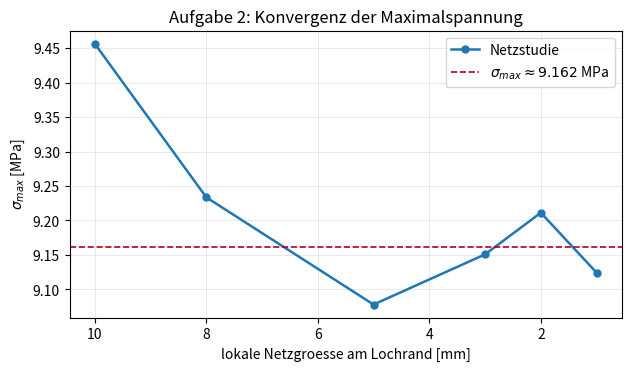
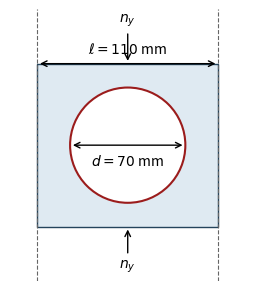

Python code for these plots, in order:
from __future__ import annotations

import csv
from pathlib import Path

import matplotlib

matplotlib.use("Agg")
import matplotlib.pyplot as plt
import numpy as np
from matplotlib.patches import Circle, Rectangle


PROJECT = 27
D_MM = 70.0
L_MM = 110.0
T_MM = 4.0
NY_N_PER_MM = 10.0

LOCAL_MESH_MM = np.array([10.0, 8.0, 5.0, 3.0, 2.0, 1.0])
SIGMA_MAX_MPA = np.array([9.4565, 9.2336, 9.0780, 9.1508, 9.2112, 9.1243])

OUT_DIR = Path("Aufgabe2/out")


def main() -> None:
    OUT_DIR.mkdir(parents=True, exist_ok=True)

    sigma_nominal_mpa = NY_N_PER_MM / T_MM
    # The finest three meshes form a narrow plateau. The report uses their mean
    # instead of a single screenshot value.
    sigma_converged_mpa = float(np.mean([9.1508, 9.2112, 9.1243]))
    alpha_k = sigma_converged_mpa / sigma_nominal_mpa
    stable = SIGMA_MAX_MPA[np.isin(LOCAL_MESH_MM, [3.0, 2.0, 1.0])]
    stable_span_percent = float((stable.max() - stable.min()) / sigma_converged_mpa * 100.0)
    change_3_to_2_percent = float((9.2112 - 9.1508) / 9.1508 * 100.0)
    change_2_to_1_percent = float((9.1243 - 9.2112) / 9.2112 * 100.0)

    csv_path = OUT_DIR / "kerb_convergence.csv"
    with csv_path.open("w", newline="", encoding="utf-8") as file:
        writer = csv.writer(file)
        writer.writerow(["local_mesh_mm", "sigma_max_MPa", "alpha_k"])
        for mesh, sigma in zip(LOCAL_MESH_MM, SIGMA_MAX_MPA):
            writer.writerow([f"{mesh:.3f}", f"{sigma:.6f}", f"{sigma / sigma_nominal_mpa:.6f}"])

    summary = [
        "Aufgabe 2 Kerbformzahl",
        "=======================",
        "",
        f"project = {PROJECT}",
        f"d_mm = {D_MM:.6f}",
        f"l_mm = {L_MM:.6f}",
        f"t_mm = {T_MM:.6f}",
        f"ny_N_per_mm = {NY_N_PER_MM:.6f}",
        f"sigma_nominal_MPa = {sigma_nominal_mpa:.6f}",
        f"sigma_max_converged_MPa = {sigma_converged_mpa:.6f}",
        f"alpha_k = {alpha_k:.6f}",
        f"stable_span_3_2_1_percent = {stable_span_percent:.6f}",
        f"change_3_to_2_percent = {change_3_to_2_percent:.6f}",
        f"change_2_to_1_percent = {change_2_to_1_percent:.6f}",
        "note = The reference stress is the mean of the stable 3/2/1 mm plateau for Normalspannung in y-direction.",
        f"csv = {csv_path.as_posix()}",
    ]
    (OUT_DIR / "kerb_summary.txt").write_text("\n".join(summary) + "\n", encoding="utf-8")

    fig, ax = plt.subplots(figsize=(6.2, 3.6), constrained_layout=True)
    ax.plot(LOCAL_MESH_MM, SIGMA_MAX_MPA, "o-", linewidth=1.8, markersize=5, label="Netzstudie")
    ax.axhline(
        sigma_converged_mpa,
        color="#b00020",
        linestyle="--",
        linewidth=1.2,
        label=fr"$\sigma_{{max}}\approx {sigma_converged_mpa:.3f}$ MPa",
    )
    ax.set_xlabel("lokale Netzgroesse am Lochrand [mm]")
    ax.set_ylabel(r"$\sigma_{max}$ [MPa]")
    ax.set_title("Aufgabe 2: Konvergenz der Maximalspannung")
    ax.grid(True, linewidth=0.4, alpha=0.5)
    ax.legend()
    ax.invert_xaxis()
    fig.savefig(OUT_DIR / "kerb_convergence.png", dpi=250)
    plt.close(fig)

    fig, ax = plt.subplots(figsize=(6.2, 2.8), constrained_layout=True)
    ax.add_patch(
        Rectangle(
            (-L_MM / 2, -0.45 * L_MM),
            L_MM,
            0.9 * L_MM,
            facecolor="#dfeaf2",
            edgecolor="#24445c",
            linewidth=1.0,
        )
    )
    ax.add_patch(Circle((0, 0), D_MM / 2, facecolor="white", edgecolor="#9b1c1c", linewidth=1.5))
    for x in (-L_MM / 2, L_MM / 2):
        ax.axvline(x, color="#666666", linestyle="--", linewidth=0.8)
    ax.annotate("", xy=(-L_MM / 2, 0.45 * L_MM), xytext=(L_MM / 2, 0.45 * L_MM), arrowprops={"arrowstyle": "<->"})
    ax.text(0, 0.49 * L_MM, r"$\ell = 110$ mm", ha="center", va="bottom")
    ax.annotate("", xy=(D_MM / 2, 0), xytext=(-D_MM / 2, 0), arrowprops={"arrowstyle": "<->"})
    ax.text(0, -5, r"$d = 70$ mm", ha="center", va="top")
    ax.annotate(r"$n_y$", xy=(0, 0.45 * L_MM), xytext=(0, 0.68 * L_MM), ha="center", arrowprops={"arrowstyle": "->"})
    ax.annotate(r"$n_y$", xy=(0, -0.45 * L_MM), xytext=(0, -0.68 * L_MM), ha="center", arrowprops={"arrowstyle": "->"})
    ax.set_aspect("equal")
    ax.set_xlim(-0.65 * L_MM, 0.65 * L_MM)
    ax.set_ylim(-0.75 * L_MM, 0.75 * L_MM)
    ax.axis("off")
    fig.savefig(OUT_DIR / "kerb_geometry.png", dpi=250)
    plt.close(fig)

    print((OUT_DIR / "kerb_summary.txt").as_posix())
    print((OUT_DIR / "kerb_convergence.png").as_posix())
    print((OUT_DIR / "kerb_geometry.png").as_posix())
    print(csv_path.as_posix())


if __name__ == "__main__":
    main()
